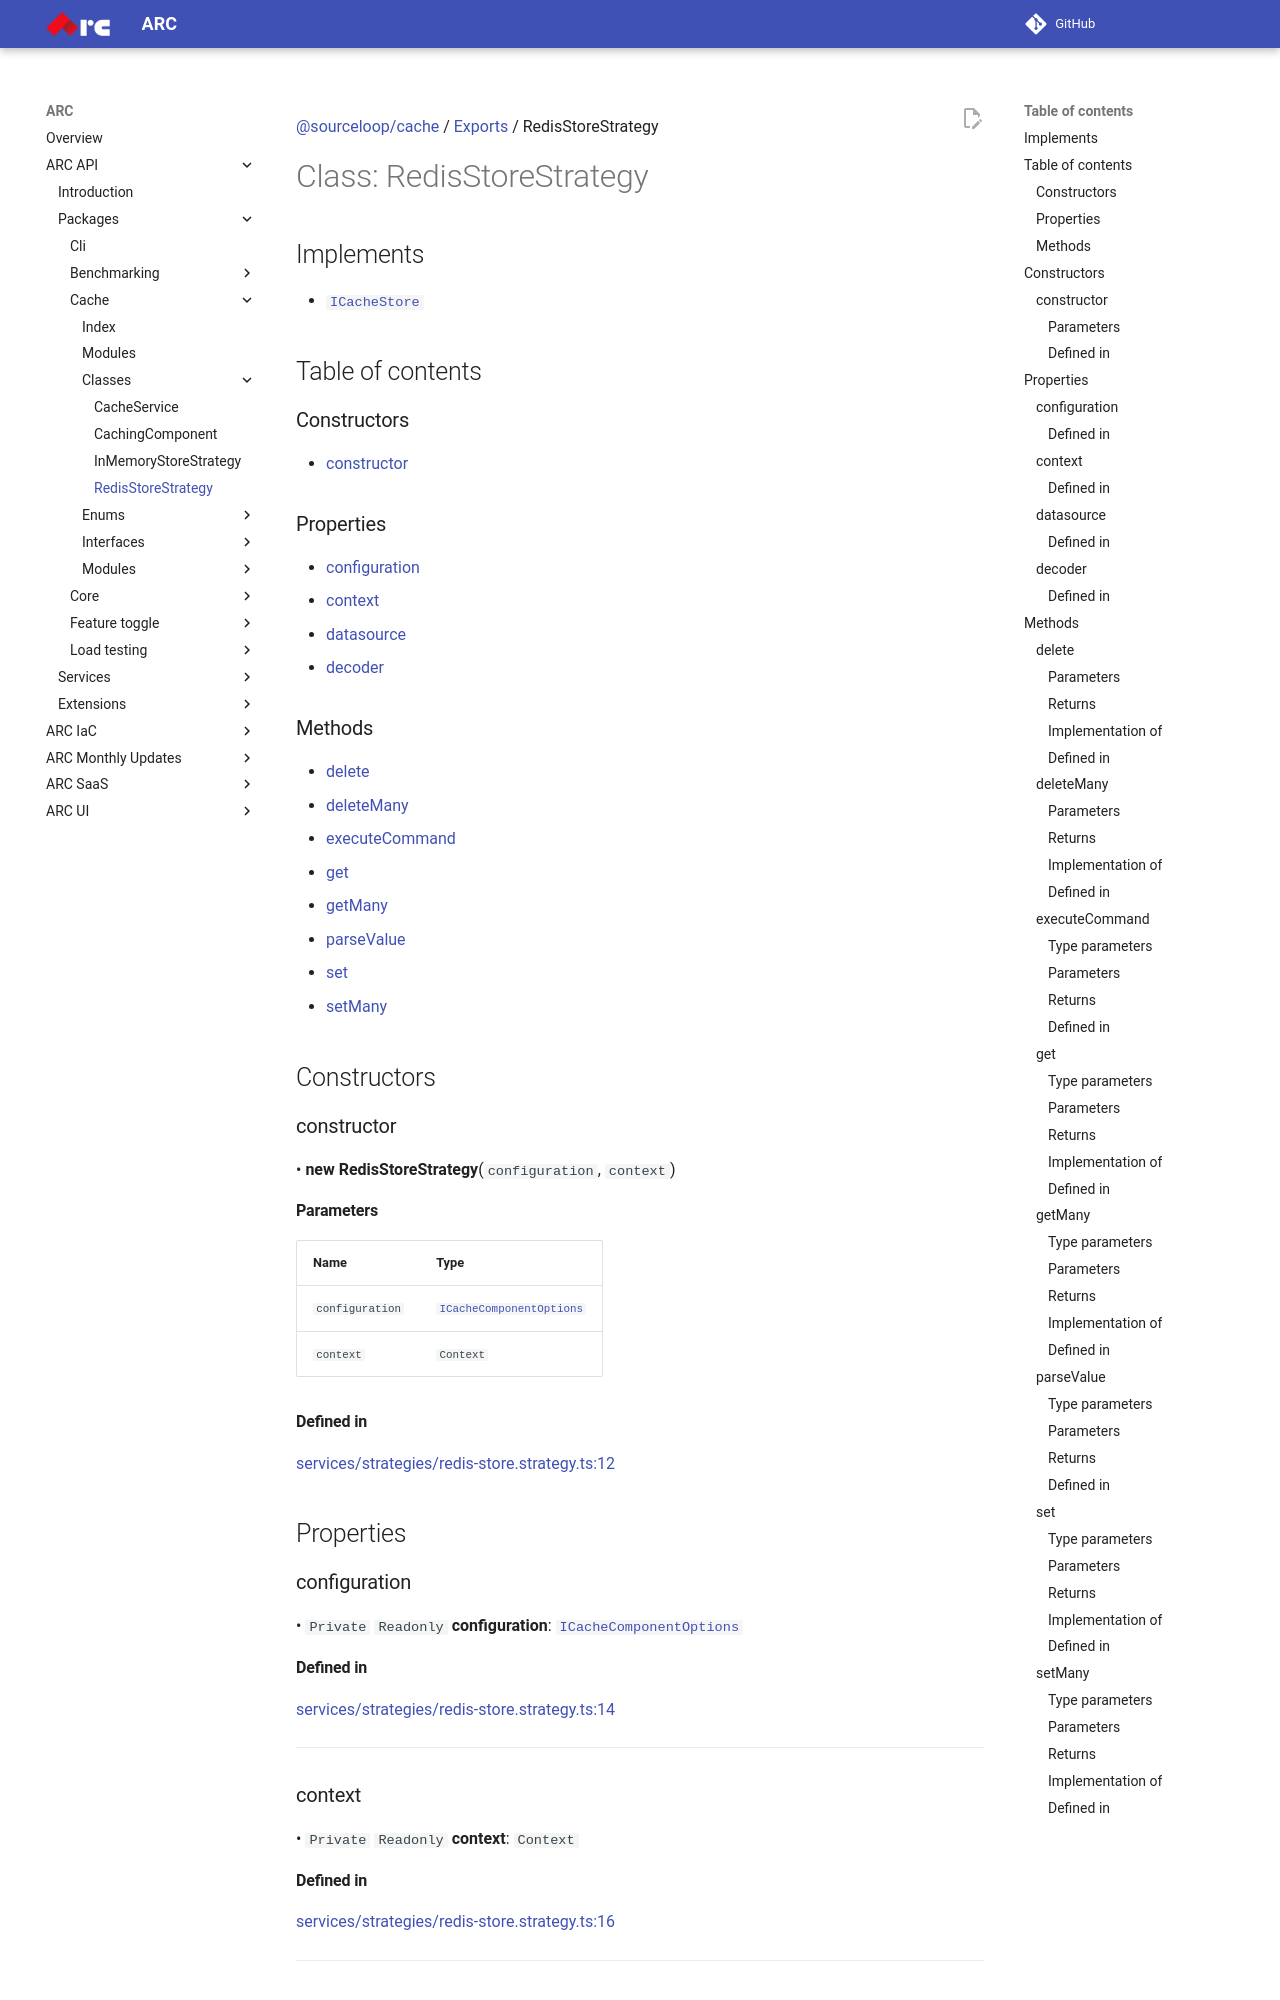

repository: sourcefuse/arc-docs · page: arc-api-docs/packages/cache/classes/RedisStoreStrategy/index.html · generator: mkdocs

[@sourceloop/cache](../README.md) / [Exports](../modules.md) / RedisStoreStrategy

# Class: RedisStoreStrategy

## Implements

- [`ICacheStore`](../interfaces/ICacheStore.md)

## Table of contents

### Constructors

- [constructor](RedisStoreStrategy.md#constructor)

### Properties

- [configuration](RedisStoreStrategy.md#configuration)
- [context](RedisStoreStrategy.md#context)
- [datasource](RedisStoreStrategy.md#datasource)
- [decoder](RedisStoreStrategy.md#decoder)

### Methods

- [delete](RedisStoreStrategy.md#delete)
- [deleteMany](RedisStoreStrategy.md#deletemany)
- [executeCommand](RedisStoreStrategy.md#executecommand)
- [get](RedisStoreStrategy.md#get)
- [getMany](RedisStoreStrategy.md#getmany)
- [parseValue](RedisStoreStrategy.md#parsevalue)
- [set](RedisStoreStrategy.md#set)
- [setMany](RedisStoreStrategy.md#setmany)

## Constructors

### constructor

• **new RedisStoreStrategy**(`configuration`, `context`)

#### Parameters

| Name | Type |
| :------ | :------ |
| `configuration` | [`ICacheComponentOptions`](../interfaces/ICacheComponentOptions.md) |
| `context` | `Context` |

#### Defined in

[services/strategies/redis-store.strategy.ts:12](https://github.com/sourcefuse/loopback4-microservice-catalog/blob/eb9d4d57/packages/cache/src/services/strategies/redis-store.strategy.ts#L12)

## Properties

### configuration

• `Private` `Readonly` **configuration**: [`ICacheComponentOptions`](../interfaces/ICacheComponentOptions.md)

#### Defined in

[services/strategies/redis-store.strategy.ts:14](https://github.com/sourcefuse/loopback4-microservice-catalog/blob/eb9d4d57/packages/cache/src/services/strategies/redis-store.strategy.ts#L14)

___
